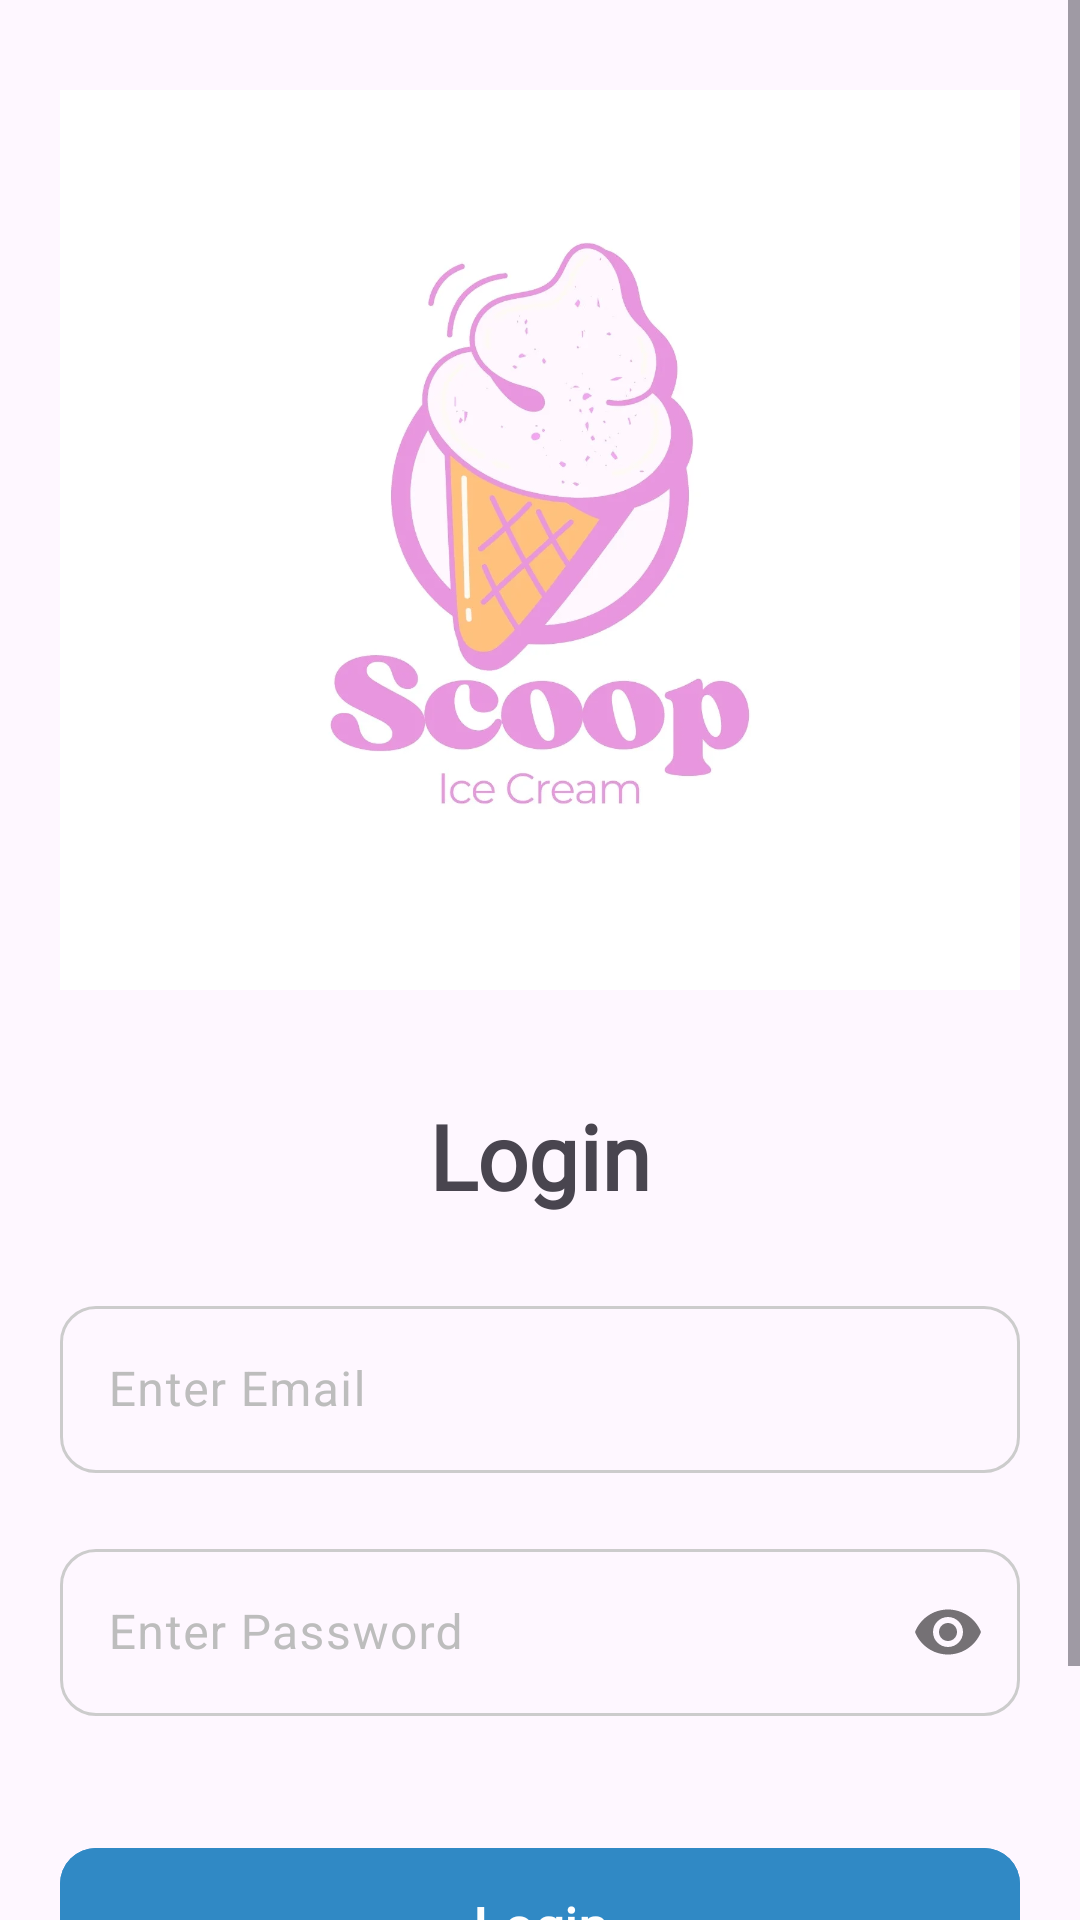

Write the Android layout XML for this screen, with the resource values it uses.
<!-- AndroidManifest.xml: application theme Theme.CodeFestPractice -->
<!-- res/layout/activity_login.xml -->
<?xml version="1.0" encoding="utf-8"?>
<ScrollView xmlns:android="http://schemas.android.com/apk/res/android"
    xmlns:app="http://schemas.android.com/apk/res-auto"
    xmlns:tools="http://schemas.android.com/tools"
    android:id="@+id/main"
    android:layout_width="match_parent"
    android:layout_height="match_parent"
    android:fillViewport="true"
    tools:context=".LoginActivity">

    <androidx.constraintlayout.widget.ConstraintLayout

        android:layout_width="match_parent"
        android:layout_height="wrap_content"
        android:padding="20dp">

        <com.google.android.material.imageview.ShapeableImageView
            android:id="@+id/ivLogo"
            android:layout_width="match_parent"
            android:layout_height="300dp"
            android:layout_marginTop="10dp"
            android:contentDescription="@string/logo_image"
            android:scaleType="centerCrop"
            android:src="@drawable/ic_logo"
            app:cornerFamily="rounded"
            app:cornerSize="16dp"
            app:layout_constraintEnd_toEndOf="parent"
            app:layout_constraintStart_toStartOf="parent"
            app:layout_constraintTop_toTopOf="parent" />

        <TextView
            android:id="@+id/textView"
            android:layout_width="wrap_content"
            android:layout_height="wrap_content"
            android:layout_marginTop="10dp"
            android:fontFamily="@font/ibm_plex_sans"
            android:gravity="center"
            android:text="@string/logintv"
            android:textAlignment="center"
            android:textSize="30sp"
            android:textStyle="bold"
            app:layout_constraintBottom_toTopOf="@id/tilEmail"
            app:layout_constraintEnd_toEndOf="parent"
            app:layout_constraintStart_toStartOf="parent"
            app:layout_constraintTop_toBottomOf="@id/ivLogo" />

        <com.google.android.material.textfield.TextInputLayout
            android:id="@+id/tilEmail"
            android:layout_width="match_parent"
            android:layout_height="wrap_content"
            android:layout_marginTop="100dp"
            android:hint="@string/enter_email"
            android:textColorHint="@color/text_input_hint"
            app:boxCornerRadiusBottomEnd="12dp"
            app:boxCornerRadiusBottomStart="12dp"
            app:boxCornerRadiusTopEnd="12dp"
            app:boxCornerRadiusTopStart="12dp"
            app:boxStrokeColor="@color/text_input_theme"
            app:hintTextColor="@color/text_input_hint"
            app:layout_constraintEnd_toEndOf="parent"
            app:layout_constraintStart_toStartOf="parent"
            app:layout_constraintTop_toBottomOf="@id/ivLogo">

            <com.google.android.material.textfield.TextInputEditText
                android:id="@+id/etEmail"
                android:layout_width="match_parent"
                android:layout_height="wrap_content"
                android:inputType="textEmailAddress" />
        </com.google.android.material.textfield.TextInputLayout>

        <com.google.android.material.textfield.TextInputLayout
            android:id="@+id/tilPassword"
            android:layout_width="match_parent"
            android:layout_height="wrap_content"
            android:layout_marginTop="20dp"
            android:hint="@string/enter_password"
            android:textColorHint="@color/text_input_hint"
            app:boxCornerRadiusBottomEnd="12dp"
            app:boxCornerRadiusBottomStart="12dp"
            app:boxCornerRadiusTopEnd="12dp"
            app:boxCornerRadiusTopStart="12dp"
            app:boxStrokeColor="@color/text_input_theme"
            app:errorIconDrawable="@null"
            app:hintTextColor="@color/text_input_hint"
            app:layout_constraintEnd_toEndOf="parent"
            app:layout_constraintStart_toStartOf="parent"
            app:layout_constraintTop_toBottomOf="@id/tilEmail"
            app:passwordToggleEnabled="true">

            <com.google.android.material.textfield.TextInputEditText
                android:id="@+id/etPassword"
                android:layout_width="match_parent"
                android:layout_height="wrap_content"
                android:inputType="textPassword" />

        </com.google.android.material.textfield.TextInputLayout>

        <com.google.android.material.button.MaterialButton
            android:id="@+id/btnLogin"
            android:layout_width="match_parent"
            android:layout_height="60dp"
            android:layout_marginTop="40dp"
            android:backgroundTint="#3089c5"
            android:fontFamily="@font/inter"
            android:text="@string/login"
            android:textSize="18sp"
            android:textStyle="bold"
            app:cornerRadius="12dp"
            app:icon="@drawable/ic_arrow_forwards"
            app:iconGravity="textStart"
            app:iconPadding="8dp"
            app:layout_constraintEnd_toEndOf="parent"
            app:layout_constraintStart_toStartOf="parent"
            app:layout_constraintTop_toBottomOf="@id/tilPassword"
            app:rippleColor="#4DFFFFFF" />

        <TextView
            android:id="@+id/tvGoToRegister"
            android:layout_width="wrap_content"
            android:layout_height="wrap_content"
            android:layout_marginTop="24dp"
            android:text="Don't have an account? Register"
            android:textColor="#3089c5"
            android:textSize="16sp"
            android:textStyle="bold"
            app:layout_constraintEnd_toEndOf="parent"
            app:layout_constraintStart_toStartOf="parent"
            app:layout_constraintTop_toBottomOf="@id/btnLogin" />


    </androidx.constraintlayout.widget.ConstraintLayout>
</ScrollView>
<!-- resources referenced by this layout -->
<resources>
  <!-- drawable ic_logo: png bitmap (drawable, 29276 bytes) -->
  <string name="enter_email">Enter Email</string>
  <string name="enter_password">Enter Password</string>
  <string name="login">Login</string>
  <string name="logintv">Login</string>
  <string name="logo_image">Logo Image</string>
  <style name="Theme.CodeFestPractice" parent="Base.Theme.CodeFestPractice" />
  <style name="Base.Theme.CodeFestPractice" parent="Theme.Material3.DayNight.NoActionBar">
          
          
      </style>
</resources>
